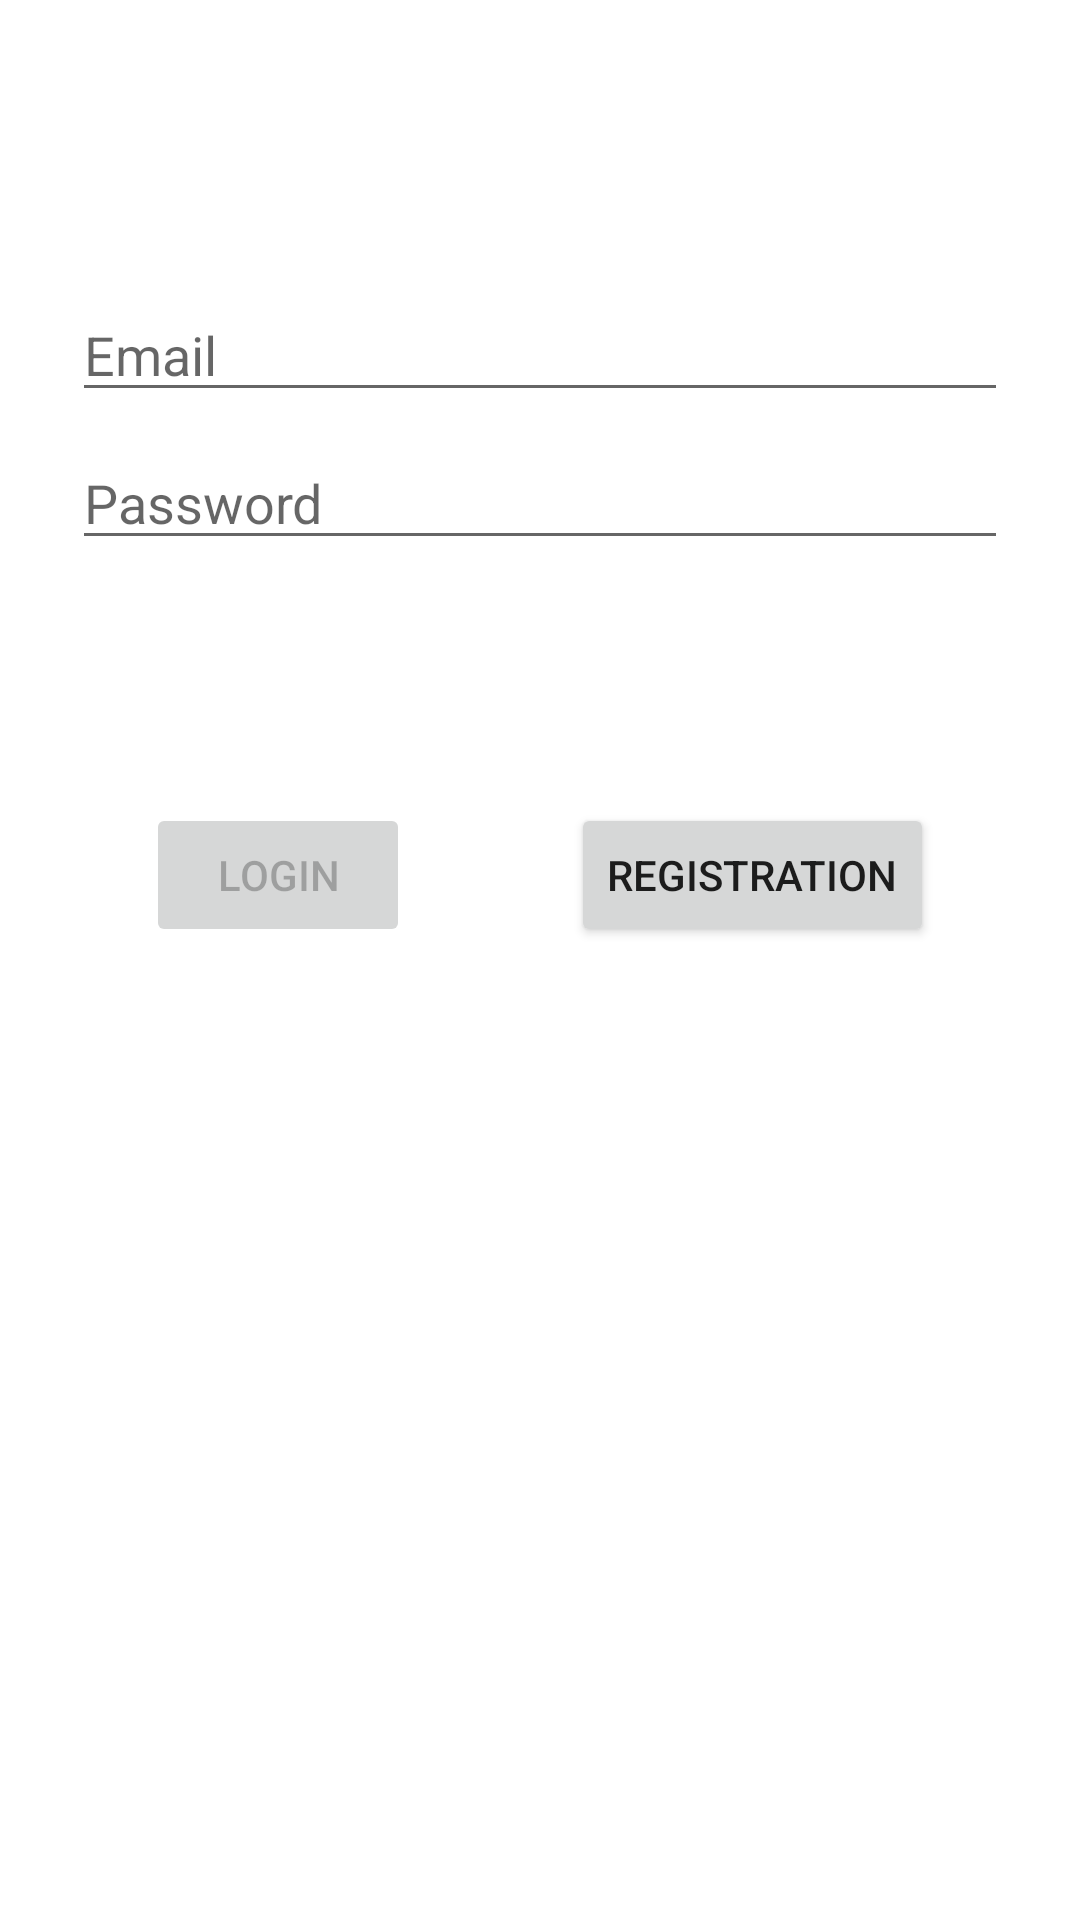

Android layout source for this screen:
<!-- AndroidManifest.xml: application theme Theme.FinalWork -->
<!-- res/layout/activity_login.xml -->
<?xml version="1.0" encoding="utf-8"?>
<androidx.constraintlayout.widget.ConstraintLayout xmlns:android="http://schemas.android.com/apk/res/android"
    xmlns:app="http://schemas.android.com/apk/res-auto"
    xmlns:tools="http://schemas.android.com/tools"
    android:id="@+id/container"
    android:layout_width="match_parent"
    android:layout_height="match_parent"
    android:paddingLeft="@dimen/activity_horizontal_margin"
    android:paddingTop="@dimen/activity_vertical_margin"
    android:paddingRight="@dimen/activity_horizontal_margin"
    android:paddingBottom="@dimen/activity_vertical_margin"
    tools:context=".LoginActivity">

    <EditText
        android:id="@+id/username"
        android:layout_width="0dp"
        android:layout_height="wrap_content"
        android:layout_marginStart="24dp"
        android:layout_marginTop="96dp"
        android:layout_marginEnd="24dp"
        android:hint="@string/prompt_email"
        android:inputType="textEmailAddress"
        android:selectAllOnFocus="true"
        app:layout_constraintEnd_toEndOf="parent"
        app:layout_constraintStart_toStartOf="parent"
        app:layout_constraintTop_toTopOf="parent" />

    <EditText
        android:id="@+id/password"
        android:layout_width="0dp"
        android:layout_height="wrap_content"
        android:layout_marginStart="24dp"
        android:layout_marginTop="8dp"
        android:layout_marginEnd="24dp"
        android:hint="@string/prompt_password"
        android:imeActionLabel="@string/action_sign_in_short"
        android:imeOptions="actionDone"
        android:inputType="textPassword"
        android:selectAllOnFocus="true"
        app:layout_constraintEnd_toEndOf="parent"
        app:layout_constraintStart_toStartOf="parent"
        app:layout_constraintTop_toBottomOf="@+id/username" />

    <Button
        android:id="@+id/login"
        android:layout_width="wrap_content"
        android:layout_height="wrap_content"
        android:layout_gravity="start"
        android:layout_marginStart="5dp"
        android:layout_marginTop="16dp"
        android:layout_marginEnd="5dp"
        android:layout_marginBottom="64dp"
        android:enabled="false"
        android:text="@string/action_sign_in"
        app:layout_constraintBottom_toBottomOf="parent"
        app:layout_constraintEnd_toStartOf="@id/register"
        app:layout_constraintStart_toStartOf="parent"
        app:layout_constraintTop_toBottomOf="@+id/password"
        app:layout_constraintVertical_bias="0.2" />

    <Button
        android:id="@+id/register"
        android:layout_width="wrap_content"
        android:layout_height="wrap_content"
        android:layout_gravity="start"
        android:layout_marginStart="5dp"
        android:layout_marginTop="16dp"
        android:layout_marginEnd="5dp"
        android:layout_marginBottom="64dp"
        android:enabled="true"
        android:text="@string/action_sign_up"
        app:layout_constraintBottom_toBottomOf="parent"
        app:layout_constraintEnd_toEndOf="parent"
        app:layout_constraintStart_toEndOf="@+id/login"
        app:layout_constraintTop_toBottomOf="@+id/password"
        app:layout_constraintVertical_bias="0.2" />

    <ProgressBar
        android:id="@+id/loading"
        android:layout_width="wrap_content"
        android:layout_height="wrap_content"
        android:layout_gravity="center"
        android:layout_marginStart="32dp"
        android:layout_marginTop="64dp"
        android:layout_marginEnd="32dp"
        android:layout_marginBottom="64dp"
        android:visibility="gone"
        app:layout_constraintBottom_toBottomOf="parent"
        app:layout_constraintEnd_toEndOf="@+id/password"
        app:layout_constraintStart_toStartOf="@+id/password"
        app:layout_constraintTop_toTopOf="parent"
        app:layout_constraintVertical_bias="0.3" />
</androidx.constraintlayout.widget.ConstraintLayout>
<!-- resources referenced by this layout -->
<resources>
  <string name="action_sign_in">Login</string>
  <string name="action_sign_in_short">Login</string>
  <string name="action_sign_up">Registration</string>
  <string name="prompt_email">Email</string>
  <string name="prompt_password">Password</string>
  <style name="Theme.FinalWork" parent="Theme.MaterialComponents.DayNight.DarkActionBar">
          
          <item name="colorPrimary">@color/blue_500</item>
          <item name="colorPrimaryVariant">@color/blue_700</item>
          <item name="colorOnPrimary">@color/white</item>
          
          <item name="colorSecondary">@color/teal_200</item>
          <item name="colorSecondaryVariant">@color/teal_700</item>
          <item name="colorOnSecondary">@color/black</item>
          
          <item name="android:statusBarColor" tools:targetApi="l">?attr/colorPrimaryVariant</item>
          
      </style>
  <color name="blue_500">#FF0062EE</color>
  <color name="blue_700">#FF0037B3</color>
  <color name="white">#FFFFFFFF</color>
  <color name="teal_200">#FF03DAC5</color>
  <color name="teal_700">#FF018786</color>
  <color name="black">#FF000000</color>
</resources>
